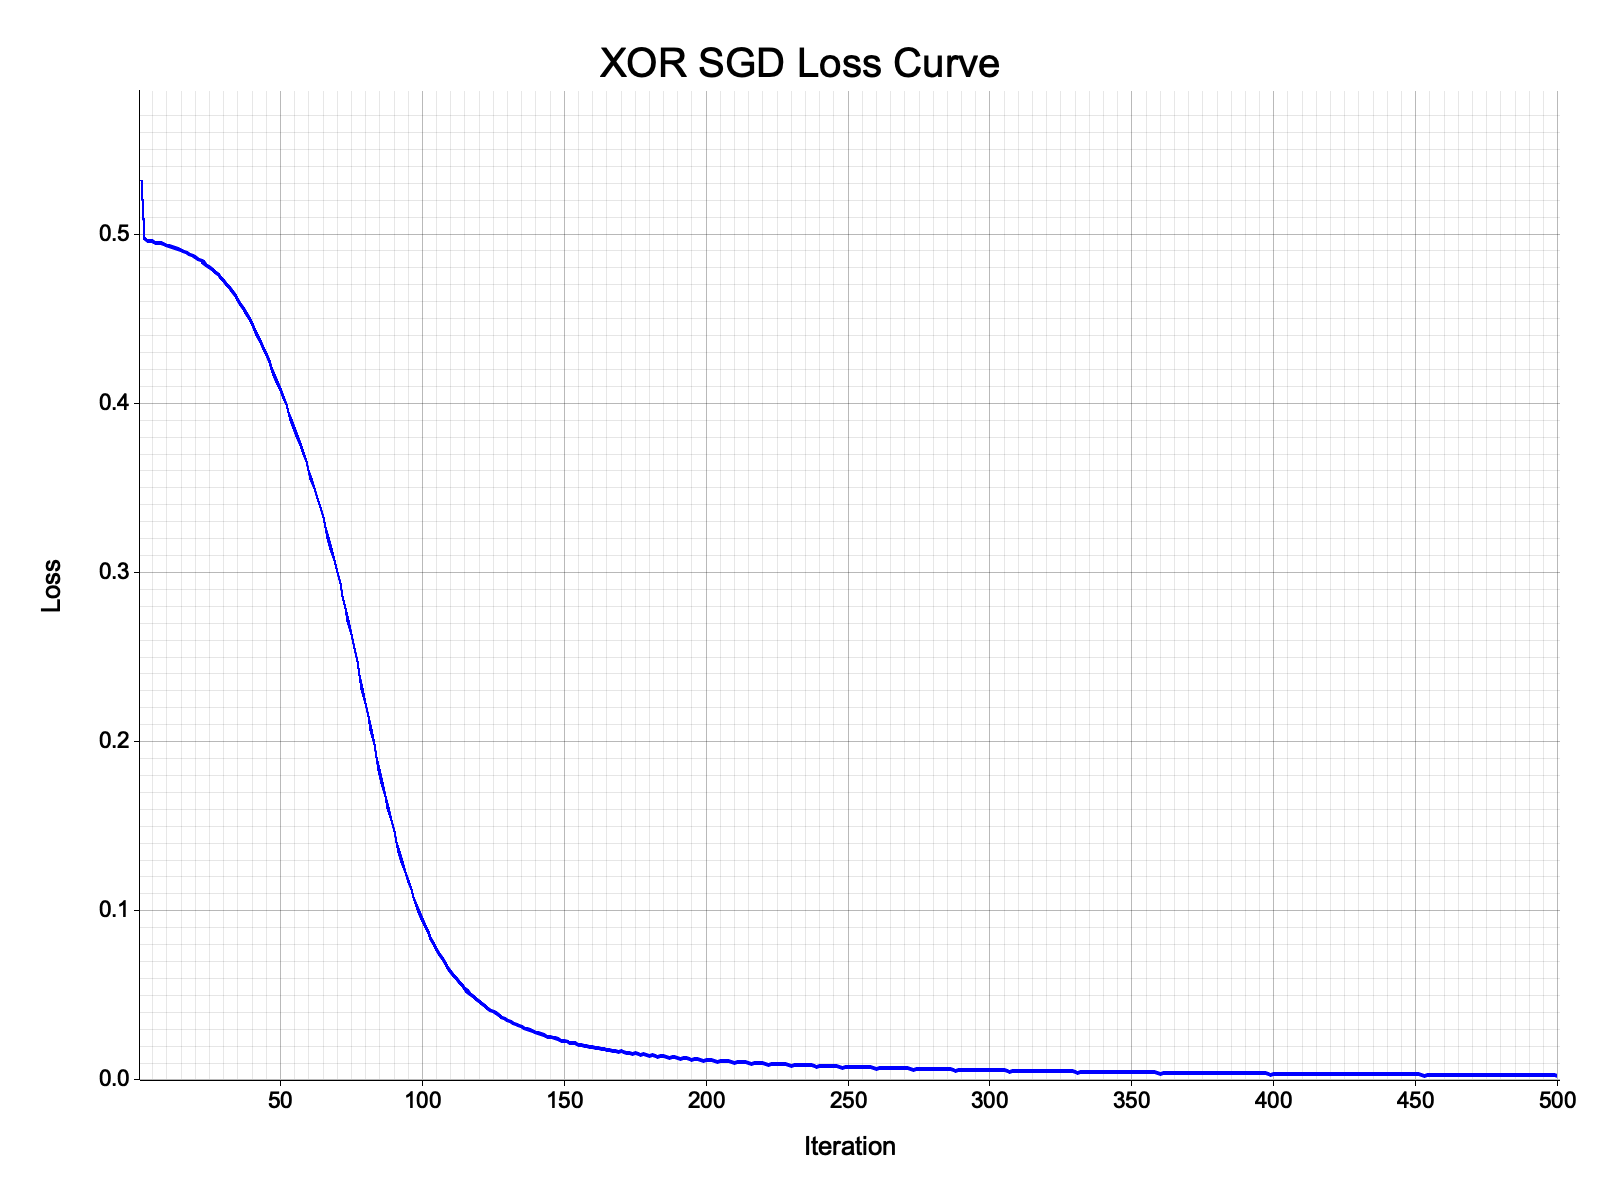

The data file committed next to this chart (first rows):
iteration, loss
1, 0.5314
2, 0.4974
3, 0.4964
4, 0.496
5, 0.4956
6, 0.4952
7, 0.4948
8, 0.4943
9, 0.4939
10, 0.4934
11, 0.4929
12, 0.4923
13, 0.4917
14, 0.4911
15, 0.4904
16, 0.4896
17, 0.4889
18, 0.488
19, 0.4872
20, 0.4862
21, 0.4852
22, 0.4841
23, 0.4829
24, 0.4817
25, 0.4804
26, 0.479
27, 0.4774
28, 0.4758
29, 0.4741
30, 0.4723
31, 0.4703
32, 0.4682
33, 0.466
34, 0.4637
35, 0.4612
36, 0.4586
37, 0.4558
38, 0.4529
39, 0.4499
40, 0.4467
41, 0.4433
42, 0.4399
43, 0.4363
44, 0.4326
45, 0.4287
46, 0.4248
47, 0.4207
48, 0.4166
49, 0.4123
50, 0.408
51, 0.4036
52, 0.3991
53, 0.3946
54, 0.3899
55, 0.3852
56, 0.3804
57, 0.3755
58, 0.3705
59, 0.3655
60, 0.3603
... 440 more rows
